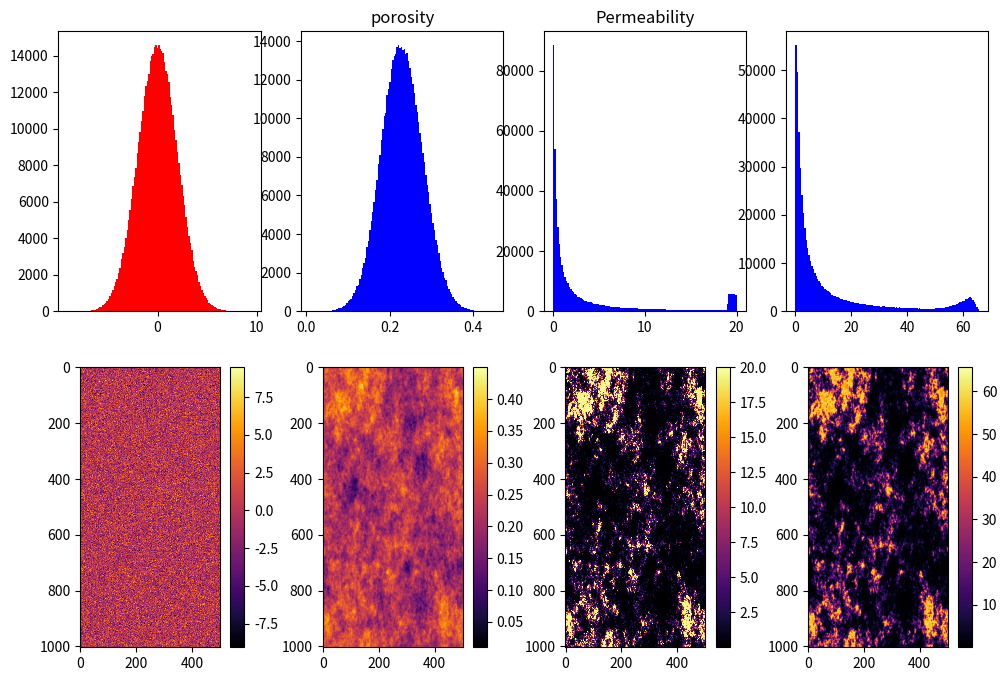

Write Python code to recreate this figure.
#!/usr/bin/env python3
# -*- coding: utf-8 -*-
"""
Created on Sun June 23 17:13:20 2019

@author: omidkhajehdehi
"""
import numpy as np
from scipy.fftpack import fft2, ifft2 ,fft,ifft
import matplotlib.pyplot as plt

fig, axes = plt.subplots(2, 4, figsize=(12,8) )  

n = 502* 2          # number of bonds in the 2D square lattic based on my assumption about the lattice 
m = 502          # size of lattice 
ngrid= 501
G = np.zeros((n,m))
for i in range(n):
    G[i]=np.random.randn(m)
    
       
a = 2.0 # Variance
b = 0.0  # mean
G =( a*G+b ) # Transfering G to a  mean and sqrt(1/2^5) variance. 

HIST_G=[]
for i in range(np.shape(G)[0]):
    for j in range(np.shape(G)[1]):
        HIST_G.append(G[i][j])
    
plt.sca( axes[0][0] ) 
plt.hist(HIST_G,128,color='r',label='G')

plt.sca( axes[1][0] )   
neg=plt.imshow(G, cmap='inferno', vmin=np.min(G), vmax=np.max(G),interpolation='none')
cbar =fig.colorbar(neg)
    

fft2G=fft2(G)                     # Fast Fourier Transform of uncorrelated generator array
fft2Gshift=np.fft.fftshift(fft2G) # invert array from peripheral to radial storage

x = np.linspace( -n/2,n/2-1,n)     # set up filter array
y = np.linspace( -(m+1)/2,(m+1)/2-1,m)
X,Y = np.meshgrid(y,x)
R= np.sqrt(X**2+Y**2) + 1

p= 1.2    #set filter power….p ~ 1 gives 1/k noise
                         
fft2Gshift_filt=fft2Gshift/(R**p) #apply filter array raised to exponent ‘p’
fft2G_filt=np.fft.fftshift(fft2Gshift_filt) # invert array from radial to peripheral storage
F= np.real(ifft2(fft2G_filt))      # take real part of inverse transform of filtered array



F = (F-(np.mean(F))) / (np.std(F)) #zero-mean/unit-variance spatially correlate array
F =( a*F+b ) # Transfering G to a  mean and sqrt(1/2^5) variance. 
F = np.exp(F) # making a log-normal distribution
print('average F: ',np.mean(F))
print('Std F : ',np.std(F))
print('Max Permeability : ',np.max(F))
print('Min Permeability : ',np.min(F))
#porosity should be in between 0.01 to 0.35
Porosity =( ( (1/40) * np.log( F / np.min(F) ) ) + 0.01 ) # alpha = 20.0 comes form empirical data
print('average Porosity: ',np.mean(Porosity))
print('Std Porosity : ',np.std(Porosity))
print('Max porosity : ',np.max(Porosity))
print('Min porosity : ',np.min(Porosity))

plt.sca( axes[0][1] )
plt.title('porosity')
HIST_Porosity=[]

for i in range(np.shape(Porosity)[0]):
    for j in range(np.shape(Porosity)[1]):
        HIST_Porosity.append(Porosity[i][j]) 
        
plt.hist(HIST_Porosity,128,color='b',label='F')

plt.sca( axes[1][1] ) 
neg=plt.imshow(Porosity, cmap='inferno', vmin=np.min(Porosity), vmax=np.max(Porosity))
cbar =fig.colorbar(neg)


plt.sca( axes[0][2] )
plt.title('Permeability')       
HIST_F=[]
beshmore = 0
for i in range(np.shape(F)[0]):
    for j in range(np.shape(F)[1]):
        if (F[i][j] > 20):
            beshmore += 1
            F[i][j] = np.random.uniform(low= 19.0,high= 20.0)
        HIST_F.append(F[i][j]) 


print( 'fraction of number bigger than sth: ' ,(beshmore / (n*m*2)) * 100 )
plt.hist(HIST_F,128,color='b',label='F')

plt.sca( axes[1][2] ) 
neg=plt.imshow(F,cmap='inferno', vmin=np.min(F), vmax= 20 ,interpolation='none')
cbar =fig.colorbar(neg)


plt.sca( axes[0][3] )
HIST_Per_pos=[]

Final = np.zeros((n,m))
for i in range(np.shape(Final)[0]):
    for j in range(np.shape(Final)[1]):
        Final[i][j] = F[i][j] / Porosity[i][j]
        HIST_Per_pos.append( Final[i][j] ) 
        
plt.hist(HIST_Per_pos,128,color='b',label='F')

plt.sca( axes[1][3] ) 
neg=plt.imshow(Final, cmap='inferno', vmin=np.min(Final), vmax=np.max(Final))
cbar =fig.colorbar(neg)


sfile = open( 'K_x.txt', 'w' )
file = open( 'K_y.txt', 'w' )
phiX = open( 'Phi_x.txt', 'w' )
phiY = open( 'Phi_y.txt', 'w' )
for i in range( 2 * ngrid ):
    for j in range( ngrid ):
        if ( i % 2 == 0 ):
            file.write('%s\n'%  F[i][j] ) 
            phiX.write('%s\n'%  Porosity[i][j])
        else:    
            sfile.write('%s\n'% F[i][j])
            phiY.write('%s\n'%  Porosity[i][j])
sfile.close()
file.close()
phiX.close()
phiY.close()

ssfile = open( 'yield.txt', 'w' )
for i in range( ngrid * ngrid ):
    ssfile.write('%s\n'% np.random.uniform(low= 1.0,high= 1.3))
ssfile.close()

s3sfile = open( 'shear.txt', 'w' )
for i in range( ngrid * ngrid ):
    s3sfile.write('%s\n'%  np.random.uniform(low= 0.0,high= 1.0))
s3sfile.close()


#s1sfile = open( 'yfunc.txt', 'w' )
#for i in range( ngrid * ngrid ):
#    s1sfile.write('%s\n'%  - np.random.uniform(low= 0,high= 1.0))
#s1sfile.close()
#
#s2sfile = open( 'simga.txt', 'w' )
#for i in range( ngrid * ngrid ):
#    s2sfile.write('%s\n'%   np.random.uniform())
#s2sfile.close()
#
#file = open( 'Permeability.xyz', 'w' )
#particles = ngrid * ngrid
#file.write('%d\n'% particles )
#file.write('Permeability\n')
#for i in range( 2 * ngrid ):
#    for j in range( ngrid ):
#        if ( i % 2 == 0 ):
#            file.write('%d\t%d\t%f\n' % (i,j,F[i][j]))
#        else:    
#            file.write('%d\t%d\t%f\n' % (i,j,F[i][j]))
#
#file.close()   
